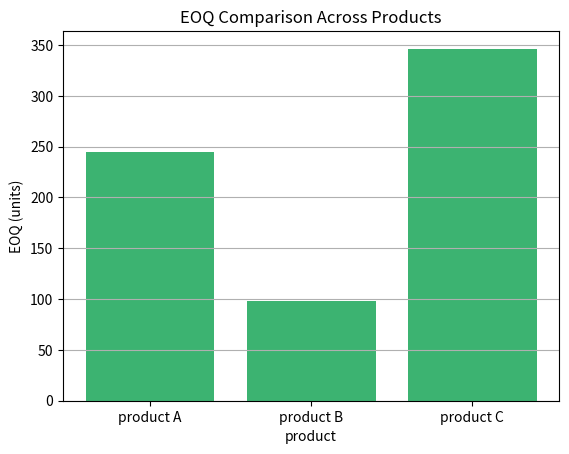

Recreate this plot in Python.
# day 145 - comparing EOQ across multiple products
# opt-give | consistency over perfection.
import math
import matplotlib.pyplot as plt


def calculate_eoq(demand, order_cost, holding_cost):
    return math.sqrt((2 * demand * order_cost) / holding_cost)


def calculate_total_cost(order_qty, demand, order_cost, holding_cost):
    ordering_cost = (demand / order_qty) * order_cost
    holding_cost_total = (order_qty / 2) * holding_cost
    return ordering_cost + holding_cost_total


# multiple products, each with their own demand/cost profile
products = [
    {"name": "product A", "demand": 1200, "order_cost": 50, "holding_cost": 2},
    {"name": "product B", "demand": 800, "order_cost": 30, "holding_cost": 5},
    {"name": "product C", "demand": 3000, "order_cost": 20, "holding_cost": 1},
]


results = []
for p in products:
    eoq = calculate_eoq(p["demand"], p["order_cost"], p["holding_cost"])
    cost = calculate_total_cost(eoq, p["demand"], p["order_cost"], p["holding_cost"])
    results.append({"name": p["name"], "eoq": eoq, "cost": cost})

    print(f"{p['name']}: EOQ = {eoq:.1f} units, min cost = ${cost:.2f}")


# visualize EOQ side by side across products
names = [r["name"] for r in results]
eoqs = [r["eoq"] for r in results]


plt.bar(names, eoqs, color="mediumseagreen")
plt.title("EOQ Comparison Across Products")
plt.xlabel("product")
plt.ylabel("EOQ (units)")
plt.grid(axis="y")


# find which product needs the most frequent reordering (smallest EOQ)
smallest = min(results, key=lambda r: r["eoq"])
print()
print(f"needs most frequent reordering: {smallest['name']} (EOQ = {smallest['eoq']:.1f})")


plt.show()
